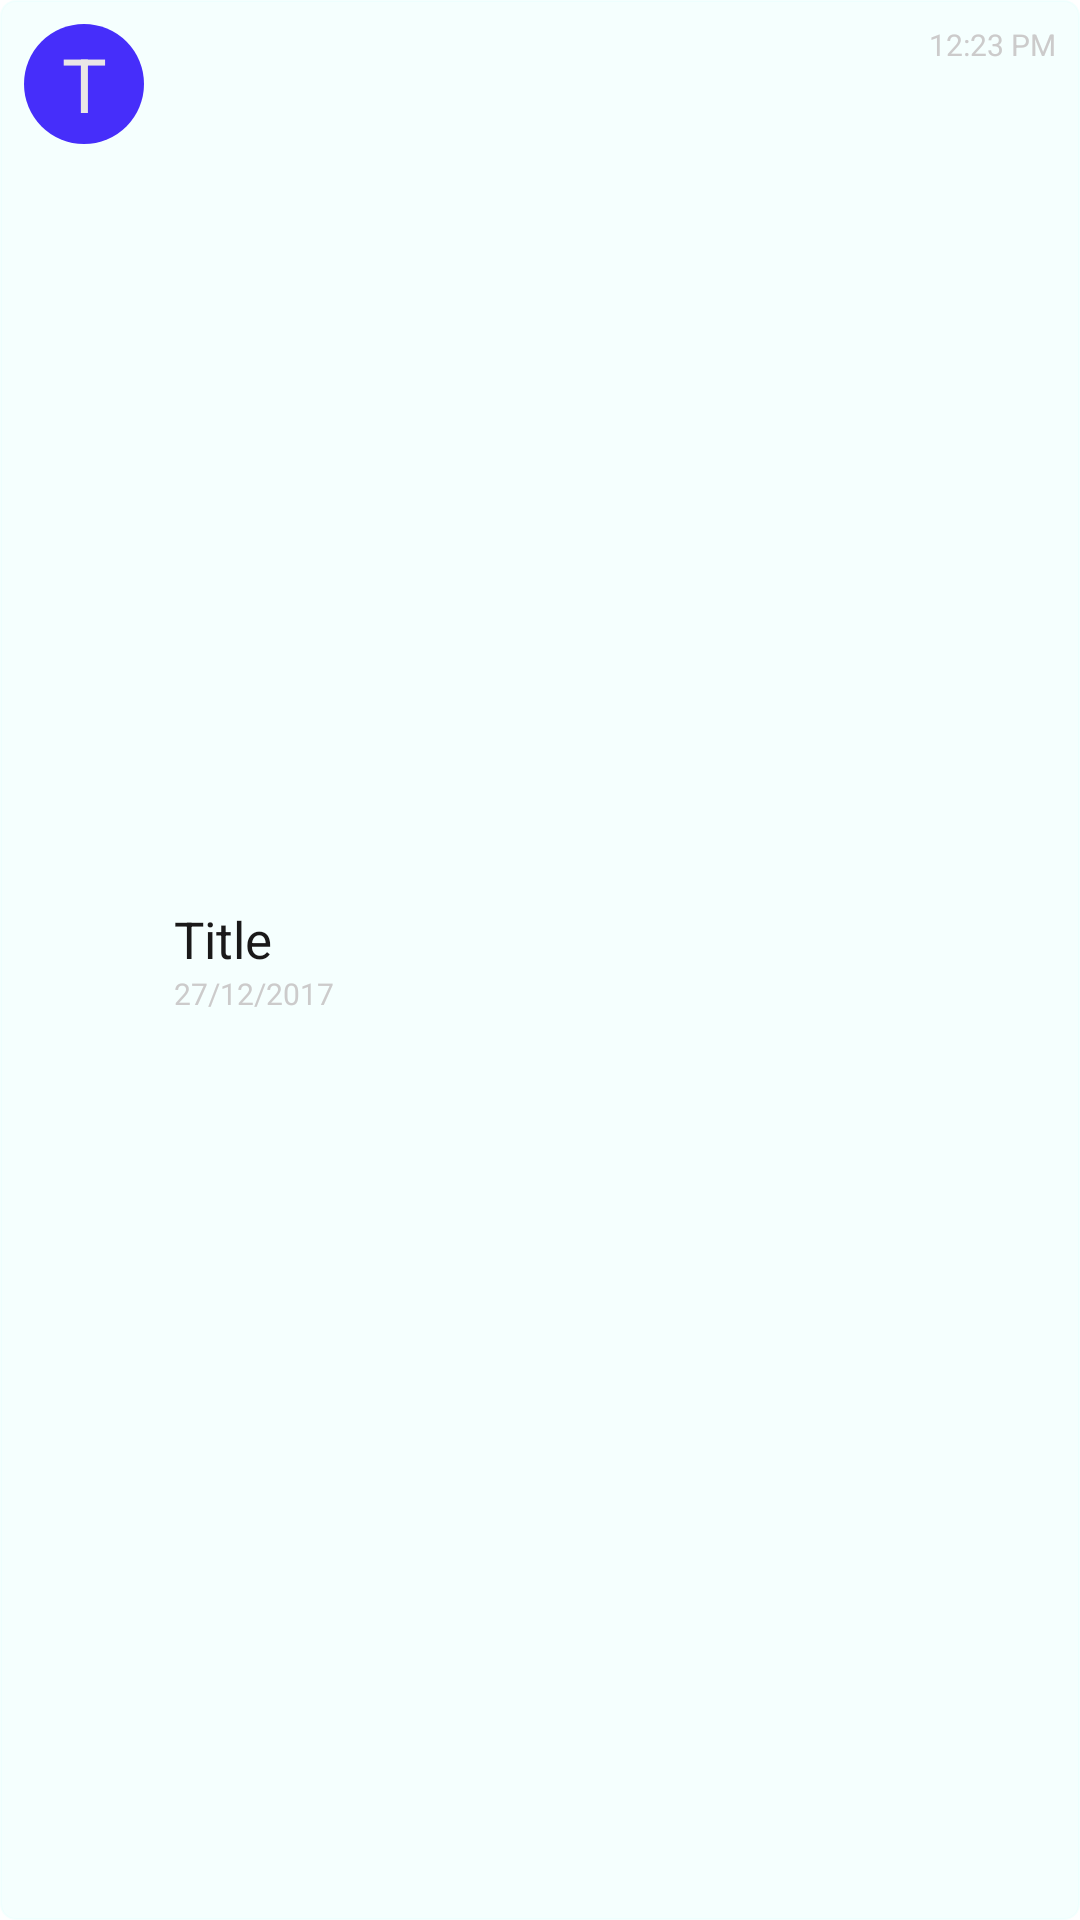

The Android layout XML behind this screen, and the referenced resources:
<!-- AndroidManifest.xml: fallback theme Theme.MaterialComponents.DayNight.NoActionBar -->
<!-- res/layout/listitem.xml -->
<?xml version="1.0" encoding="utf-8"?>
<RelativeLayout xmlns:android="http://schemas.android.com/apk/res/android"
    android:layout_width="match_parent"
    android:layout_height="wrap_content"
    android:background="@drawable/backbut"
    android:backgroundTint="#43dafdfc"
    android:padding="8dp">

<TextView
    android:layout_height="40dp"
    android:layout_width="40dp"
    android:id="@+id/textViewCh"
    android:background="@drawable/circleback"
    android:text="T"
    android:textSize="25sp"
    android:textColor="#e9e6e6"
    android:gravity="center"/>

<RelativeLayout
    android:layout_width="wrap_content"
    android:layout_height="wrap_content"
    android:layout_centerVertical="true"
    android:layout_toRightOf="@id/textViewCh"
    android:layout_toLeftOf="@+id/textViewTime">
    <TextView
        android:layout_width="wrap_content"
        android:layout_height="wrap_content"
        android:id="@+id/textViewTitle"
        android:text="Title"
        android:textSize="17sp"
        android:textColor="#1a1919"
        android:layout_marginLeft="10dp"/>
    <TextView
        android:layout_width="wrap_content"
        android:layout_height="wrap_content"
        android:id="@+id/textViewDate"
        android:text="27/12/2017"
        android:textSize="10sp"
        android:textColor="#cccbcb"
        android:layout_below="@id/textViewTitle"
        android:layout_marginLeft="10dp"/></RelativeLayout>
<TextView
    android:layout_width="wrap_content"
    android:layout_height="wrap_content"
    android:id="@+id/textViewTime"
    android:text="12:23 PM"
    android:textSize="10sp"
    android:textColor="#cccbcb"
    android:layout_alignParentRight="true"
    android:layout_marginLeft="10dp"/>


</RelativeLayout>
<!-- resources referenced by this layout -->
<resources>
  <!-- drawable backbut (drawable) -->
  <?xml version="1.0" encoding="utf-8"?>
  <shape xmlns:android="http://schemas.android.com/apk/res/android"
      android:shape="rectangle">
      <stroke android:width="0.5dp"
          android:color="#82dafd"/>
      <corners android:radius="5dp"/>
  </shape>
  <!-- drawable circleback (drawable) -->
  <?xml version="1.0" encoding="utf-8"?>
  <shape xmlns:android="http://schemas.android.com/apk/res/android"
      android:shape="oval">
      <size
          android:height="60dp"
          android:width="60dp"/>
      <solid android:color="#462efa"/>
  </shape>
</resources>
